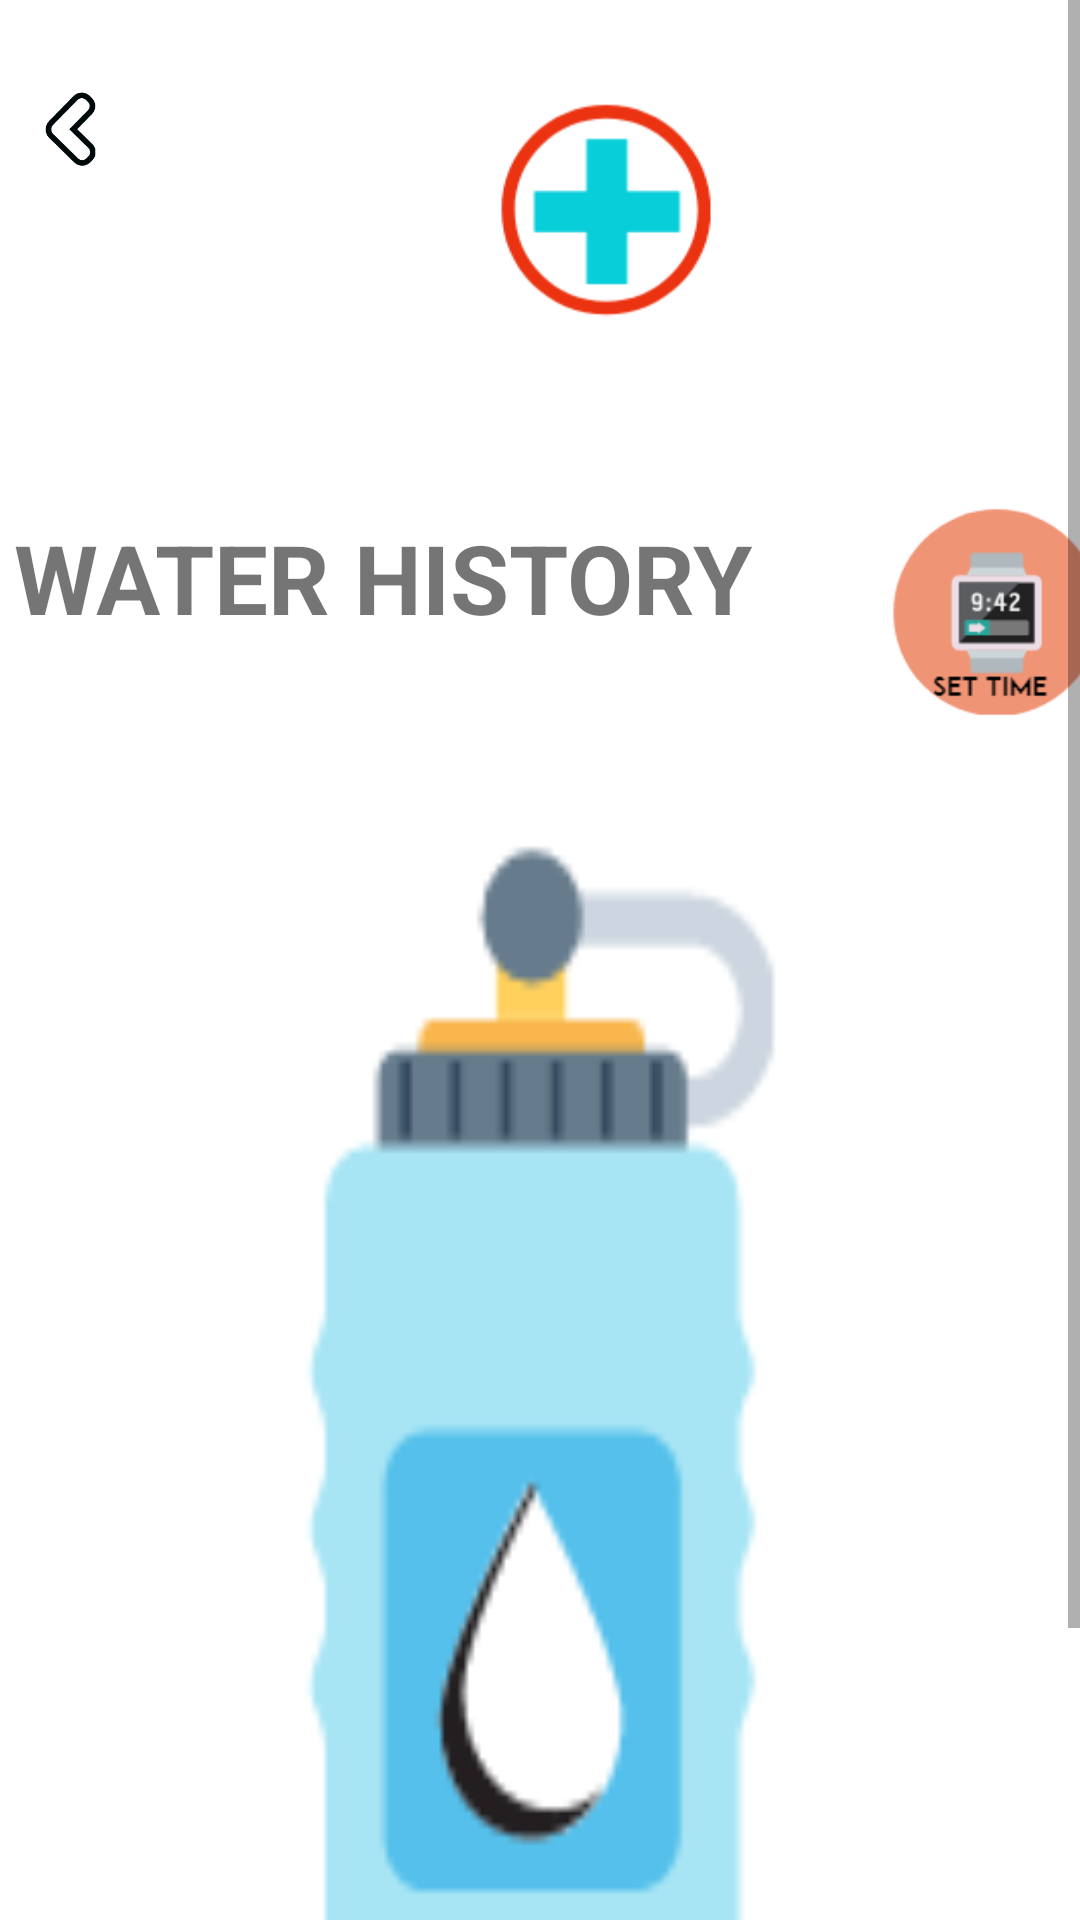

Layout XML and referenced resources for this Android screen:
<!-- AndroidManifest.xml: application theme Theme.Hj -->
<!-- res/layout/activity_water1.xml -->
<?xml version="1.0" encoding="utf-8"?>
<ScrollView xmlns:android="http://schemas.android.com/apk/res/android"
    xmlns:app="http://schemas.android.com/apk/res-auto"
    xmlns:tools="http://schemas.android.com/tools"
    android:layout_width="match_parent"
    android:layout_height="match_parent"
    tools:context=".water1">
    <LinearLayout
        android:layout_width="match_parent"
        android:layout_height="match_parent"
        android:orientation="vertical">

        <LinearLayout
            android:layout_width="match_parent"
            android:layout_height="wrap_content"
            android:orientation="horizontal">

            <ImageView
                android:layout_width="37dp"
                android:layout_height="28dp"
                android:layout_marginLeft="5dp"
                android:layout_marginTop="29dp"
                android:onClick="back"
                android:src="@drawable/back" />

            <ImageView
                android:layout_width="136dp"
                android:layout_height="141dp"
                android:layout_marginLeft="92dp"
                android:src="@drawable/logo" />


        </LinearLayout>

        <LinearLayout
            android:layout_width="match_parent"
            android:layout_height="103dp"
            android:orientation="horizontal">

            <TextView
                android:layout_width="255dp"
                android:layout_height="83dp"
                android:layout_gravity="center"
                android:gravity="center"
                android:text="WATER HISTORY"
                android:textSize="32dp"
                android:textStyle="bold" />

            <ImageView
                android:layout_width="144dp"
                android:layout_height="80dp"
                android:layout_marginLeft="5dp"
                android:layout_marginTop="23dp"
                android:onClick="time"
                android:src="@drawable/settime" />
        </LinearLayout>

        <androidx.recyclerview.widget.RecyclerView
            android:id="@+id/recviewwater"
            android:layout_width="match_parent"
            android:layout_height="499dp"
            android:layout_marginTop="12dp"
            android:background="@drawable/bgdrink"

            app:layout_constraintBottom_toBottomOf="parent"
            app:layout_constraintEnd_toEndOf="parent"
            app:layout_constraintHorizontal_bias="0.5"
            app:layout_constraintStart_toStartOf="parent"
            app:layout_constraintTop_toTopOf="parent" />
    </LinearLayout>
</ScrollView>
<!-- resources referenced by this layout -->
<resources>
  <!-- drawable back: png bitmap (drawable-v24, 1345 bytes) -->
  <!-- drawable bgdrink: png bitmap (drawable, 4273 bytes) -->
  <!-- drawable logo: png bitmap (drawable-v24, 4627 bytes) -->
  <!-- drawable settime: png bitmap (drawable, 5403 bytes) -->
  <style name="Theme.Hj" parent="Theme.MaterialComponents.DayNight.NoActionBar">
          
          <item name="colorPrimary">#F8078C</item>
          <item name="colorPrimaryVariant">@color/purple_700</item>
          <item name="colorOnPrimary">@color/white</item>
          
          <item name="colorSecondary">@color/teal_200</item>
          <item name="colorSecondaryVariant">@color/teal_700</item>
          <item name="colorOnSecondary">@color/black</item>
          
          <item name="android:statusBarColor" tools:targetApi="l">?attr/colorPrimaryVariant</item>
          
      </style>
  <!-- not gathered from this repository: default colours our renderer supplied (Android Studio template values) -->
  <color name="purple_700">#FF3700B3</color>
  <color name="teal_200">#FF03DAC5</color>
  <color name="teal_700">#FF018786</color>
  <color name="black">#FF000000</color>
  <color name="white">#FFFFFFFF</color>
</resources>
